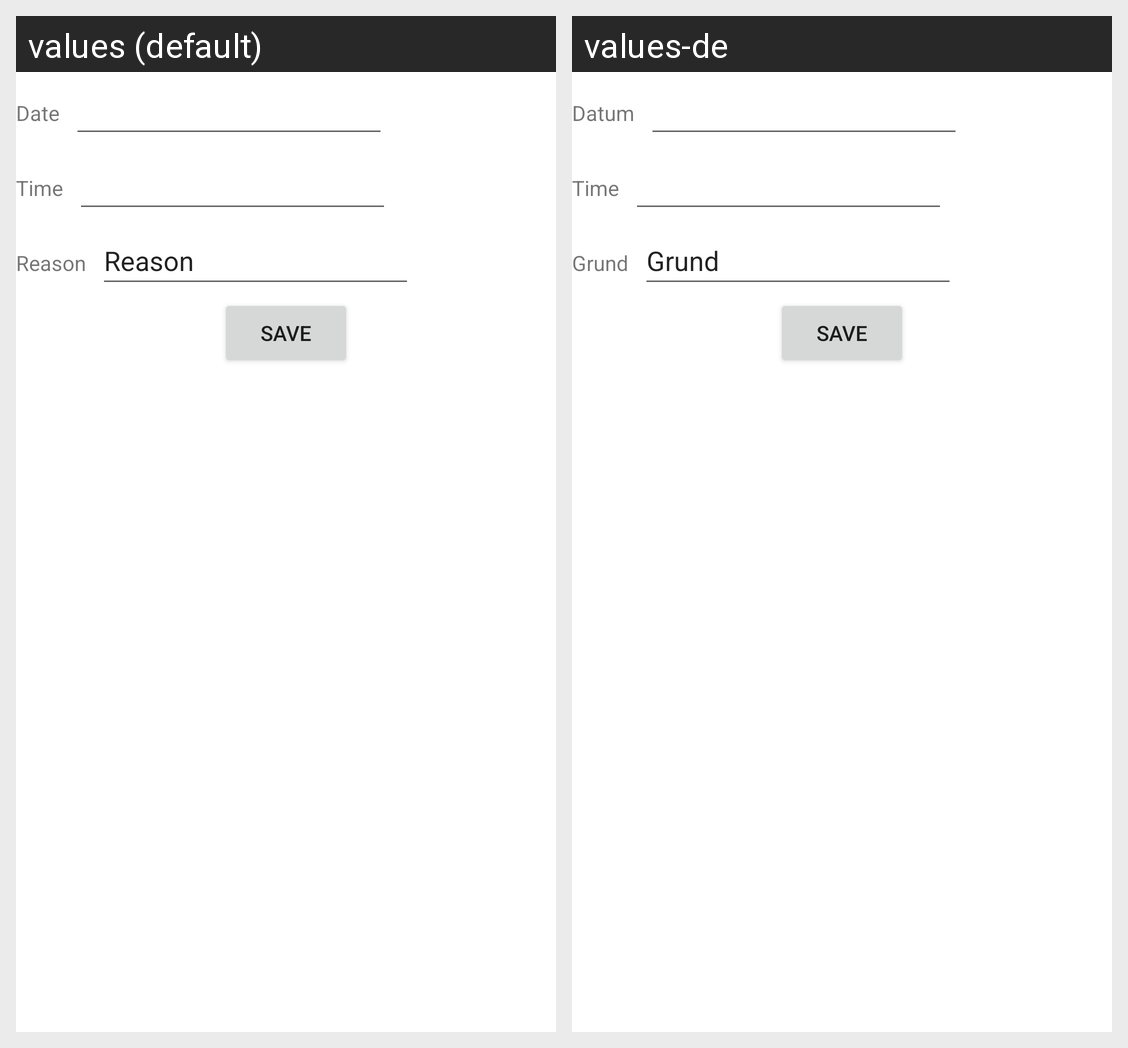

This grid shows one Android layout under two languages. Give, for every string resource on the screen, its name, the default text and each shown locale's text.
Android screen res/layout/fragment_edit.xml rendered under 2 locales, left to right: values (default), values-de. Device: Nexus 5 (rendered at 1080×1920; each locale shown at half size, 540×960, under a caption strip naming it); theme Theme.SmokingHabit.
Strings drawn on this screen, with the default value and each locale's value (text and hints the layout hard-codes, and strings that could not be matched under every locale, appear in the picture but are not listed):

date
  values: Date
  values-de: Datum

description
  values: Reason
  values-de: Grund

save
  values: Save
  values-de: Save
